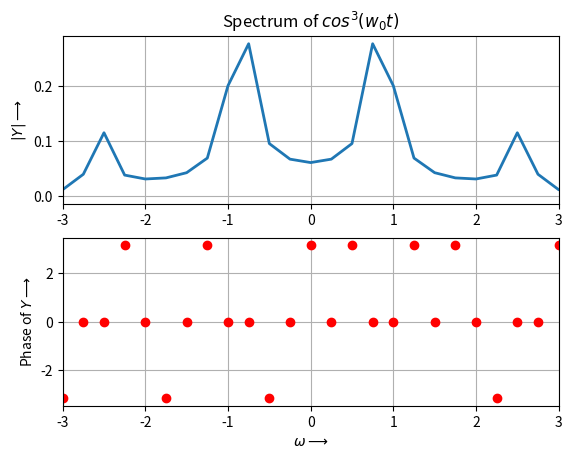

The script that saved this image: (Note: this script raises an exception after producing the figure.)
"""
Title			: dft2.py
[redacted]
Created			: May 12 2022
Last Modified	: May 12 2022
Purpose			: Understand Spectra of non-periodic signals
Inputs			: (:
"""

from __future__ import division
import numpy.fft as nf
import numpy.random as nr
import numpy as np
import matplotlib.pyplot as plt
from mpl_toolkits.mplot3d import Axes3D
from matplotlib import cm

parameters = {'axes.labelsize': 10, 
              'axes.titlesize': 12, 
              'legend.fontsize': 8,  
             'mathtext.fontset':'cm',
             'figure.figsize': (10,15),
			'figure.max_open_warning':0} 

PATH = './plots/'

def debug(var):
	for name, value in var.items():
		print("The value of " + name)
		print(value)
		print('*'*5)

def f1(t,w=0.86):
	return np.cos(w*t)**3

def f2(t,w=1.5, d=0.5):
	return np.cos(w*t+d)

def f3(t, w=1.5, d=0.5):
	return np.cos(w*t+d) + 0.1*np.random.randn(len(t))

def f4(t):
	return np.cos(16*(1.5 + t/(2*np.pi))*t) 

def estim(w, Y, s=1e-4, wd=1):
	"""
	Function to estimate time-signal parameters 
	given the frequency spectra
	"""
	ii = np.where(w>0)
	w0 = (sum(abs(Y[ii])**2*w[ii])/sum(abs(Y[ii])**2)) #Weighted average of w
    
	ii = np.sort(np.where(np.logical_and(np.abs(Y)>s, w>0))[0])
	pts = ii[1:wd+1] #Extracting wd points that satisy the criteria
     
	dlt = np.sum(np.angle(Y[pts]))/len(pts) #Sum of window points

	return w0,dlt

def calc_fft(xl, N, f, xlim, title, name, window=False, t0=None, tlim = False):
	"""
	A paramerized function to calculate the fft of 
	Aperiodic signals by performing windowing
	and hamming
	"""
	if(tlim):
		t = t0
	else:
		t = np.linspace(-xl,xl,N+1)[:-1]
    
	fmax = 1/(t[1]-t[0])
	y = f(t)
    
	if (window):
		y=y*nf.fftshift(0.54+0.46*np.cos(2*np.pi*np.arange(N)/N))
    
	y[0]=0 
	Y = nf.fftshift(nf.fft(nf.fftshift(y)))/float(N)
	w = np.linspace(-np.pi*fmax, np.pi*fmax, N+1)[:-1]
	
	fig, ax = plt.subplots(2,1)
	ax[0].plot(w, abs(Y), lw=2)
	ax[0].set_xlim([-xlim, xlim])
	ax[0].set_ylabel(r'$|Y| \longrightarrow$')
	ax[0].set_title(r'Spectrum of ' + title)
	ax[0].grid(True)
	
	phi = np.angle(Y)
	phi[np.where(abs(Y)<3e-3)] = 0
	
	ax[1].plot(w, phi, 'ro', lw=2)
	ax[1].set_xlim([-xlim, xlim])
	ax[1].set_ylabel(r'Phase of $Y \longrightarrow$')
	ax[1].set_xlabel(r'$\omega \longrightarrow$')
	ax[1].grid(True)
	
	if(name):
		fig.savefig(PATH+name)
    
	return w,Y

def freq_time(window=False,e=7):
	"""
	Get a frequency-time plot for chirp function
	"""
	t=np.linspace(-np.pi,np.pi,1025)[:-1]
	t_arrays=np.split(t,16)

	Y_mags=np.zeros((16,64))
	Y_angles=np.zeros((16,64))
	
	#splitting array and doing fft
	for i in range(len(t_arrays)):
		w,Y = calc_fft(10, 64, f4, 60, r'Spectrum of chirp function', t0=t_arrays[i], name=None, tlim=True, window=window)
		Y_mags[i] =  abs(Y)
		Y_angles[i] = np.angle(Y)
	
	fig1 = plt.figure()
	ax1 = fig1.add_subplot(111, projection='3d')

	fmax = 1/(t[1]-t[0])
	t=t[::64]
	w = np.linspace(-fmax*np.pi,fmax*np.pi,64+1);w=w[:-1]
	t,w = np.meshgrid(t,w)

	surf=ax1.plot_surface(w,t,Y_mags.T,cmap=cm.coolwarm,linewidth=0, antialiased=False)
	fig1.colorbar(surf, shrink=0.5, aspect=5)
	ax1.set_ylabel(r'Frequency$\longrightarrow$')
	ax1.set_xlabel(r'Time$\longrightarrow$')

	fig1.savefig(PATH+"Figure"+str(e)+".png")

	fig2 = plt.figure() 
	ax2 = fig2.add_subplot(111, projection='3d')
	
	surf=ax2.plot_surface(w,t,Y_angles.T,cmap=cm.coolwarm,linewidth=0, antialiased=False)
	fig2.colorbar(surf, shrink=0.5, aspect=5)
	ax2.set_ylabel(r'Frequency$\longrightarrow$')
	ax2.set_xlabel(r'Time$\longrightarrow$')

	fig2.savefig(PATH+"Figure"+str(e+1)+".png")

def main():
	
	#plt.rcParams.update(parameters) 
	calc_fft(4*np.pi, 64*4, f1, xlim= 3, title= r'$cos^3(w_0t)$',name= 'Figure1.png')
	calc_fft(4*np.pi, 64*4, f1, xlim= 3, title= r'$cos^3(w_0t)$',name= 'Figure2.png', window=True)
	
	w,Y = calc_fft(np.pi, 128, f2, xlim= 3, title = r'$cos(w_0t + \delta)$', name = 'Figure3.png', window=True)
	w0,delta = estim(w,Y) #Estimate the time-signal parameters
	debug({"Estimated w0":w0, "Estimated delta":delta})
	w,Y = calc_fft(np.pi, 128, f3, xlim= 3, title = r'$cos(w_0t + \delta) + Noise$', name = 'Figure4.png', window=True)
	w0,delta = estim(w,Y)
	debug({"Estimated w0":w0, "Estimated delta":delta})
	calc_fft(np.pi, 1024, f4, xlim= 60, title= r'Chirp function', name='Figure5.png')
	calc_fft(np.pi, 1024, f4, xlim= 60, title= r'Chirp function', name='Figure6.png', window=True)
	
	freq_time(True) #Calculate with Hamming function
	freq_time(False,9) #Calculate without Hamming function
main()
